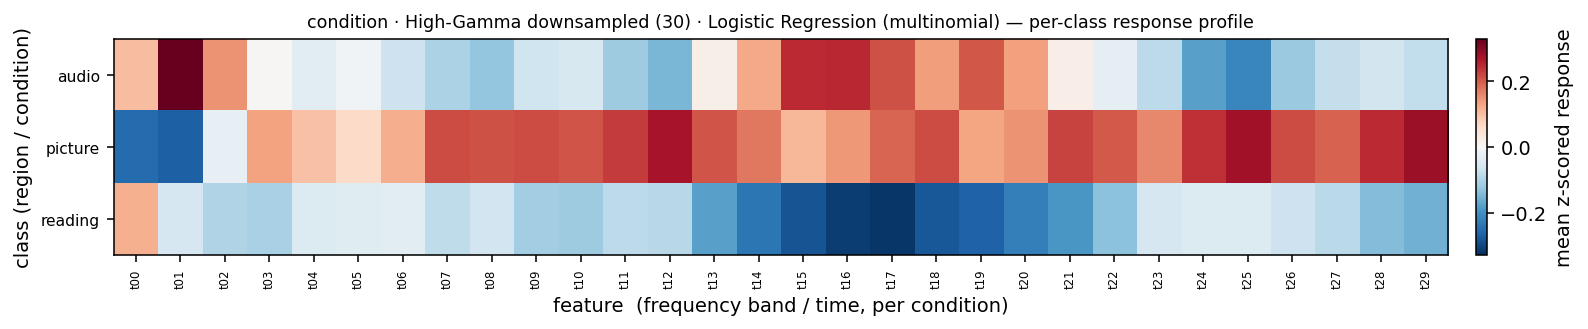

The data file committed next to this chart (first rows):
, t00, t01, t02, t03, t04, t05, t06, t07, t08, t09, t10, t11, t12, t13, t14, t15, t16, t17, t18, t19, t20, t21, t22
audio, 0.1023, 0.3287, 0.1482, 0.003633, -0.03839, -0.01264, -0.06883, -0.105, -0.1267, -0.06648, -0.05359, -0.1158, -0.1499, 0.01962, 0.1256, 0.2454, 0.2477, 0.2104, 0.1362, 0.2046, 0.1353, 0.02097, -0.02966
picture, -0.2529, -0.2686, -0.02581, 0.132, 0.09738, 0.0623, 0.1189, 0.2138, 0.2105, 0.2146, 0.2057, 0.2299, 0.2718, 0.2057, 0.1736, 0.1094, 0.1432, 0.1914, 0.2152, 0.1286, 0.1476, 0.2232, 0.2008
reading, 0.1157, -0.05553, -0.09987, -0.1066, -0.04534, -0.03866, -0.03755, -0.08277, -0.06258, -0.1146, -0.1181, -0.08664, -0.09192, -0.1774, -0.2381, -0.2848, -0.3132, -0.3208, -0.2793, -0.2667, -0.2255, -0.1922, -0.1336
